Photos from the image-classification dataset "images" in the GitHub repository dhruvp/wbc-classification. Its 4 classes are: eosinophil, lymphocyte, monocyte, neutrophil.

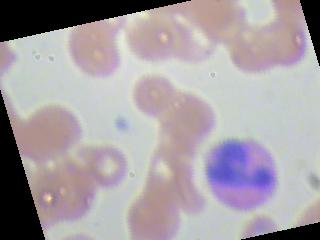
Label: eosinophil

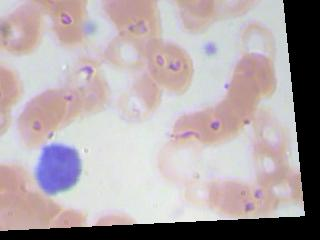
Label: lymphocyte

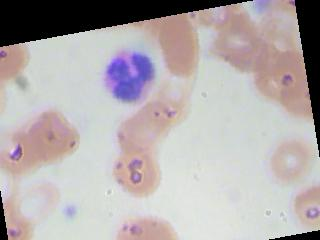
Label: neutrophil

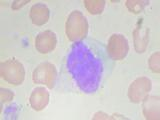
Label: monocyte

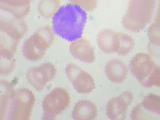
Label: lymphocyte

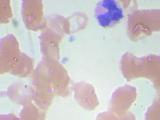
Label: neutrophil
